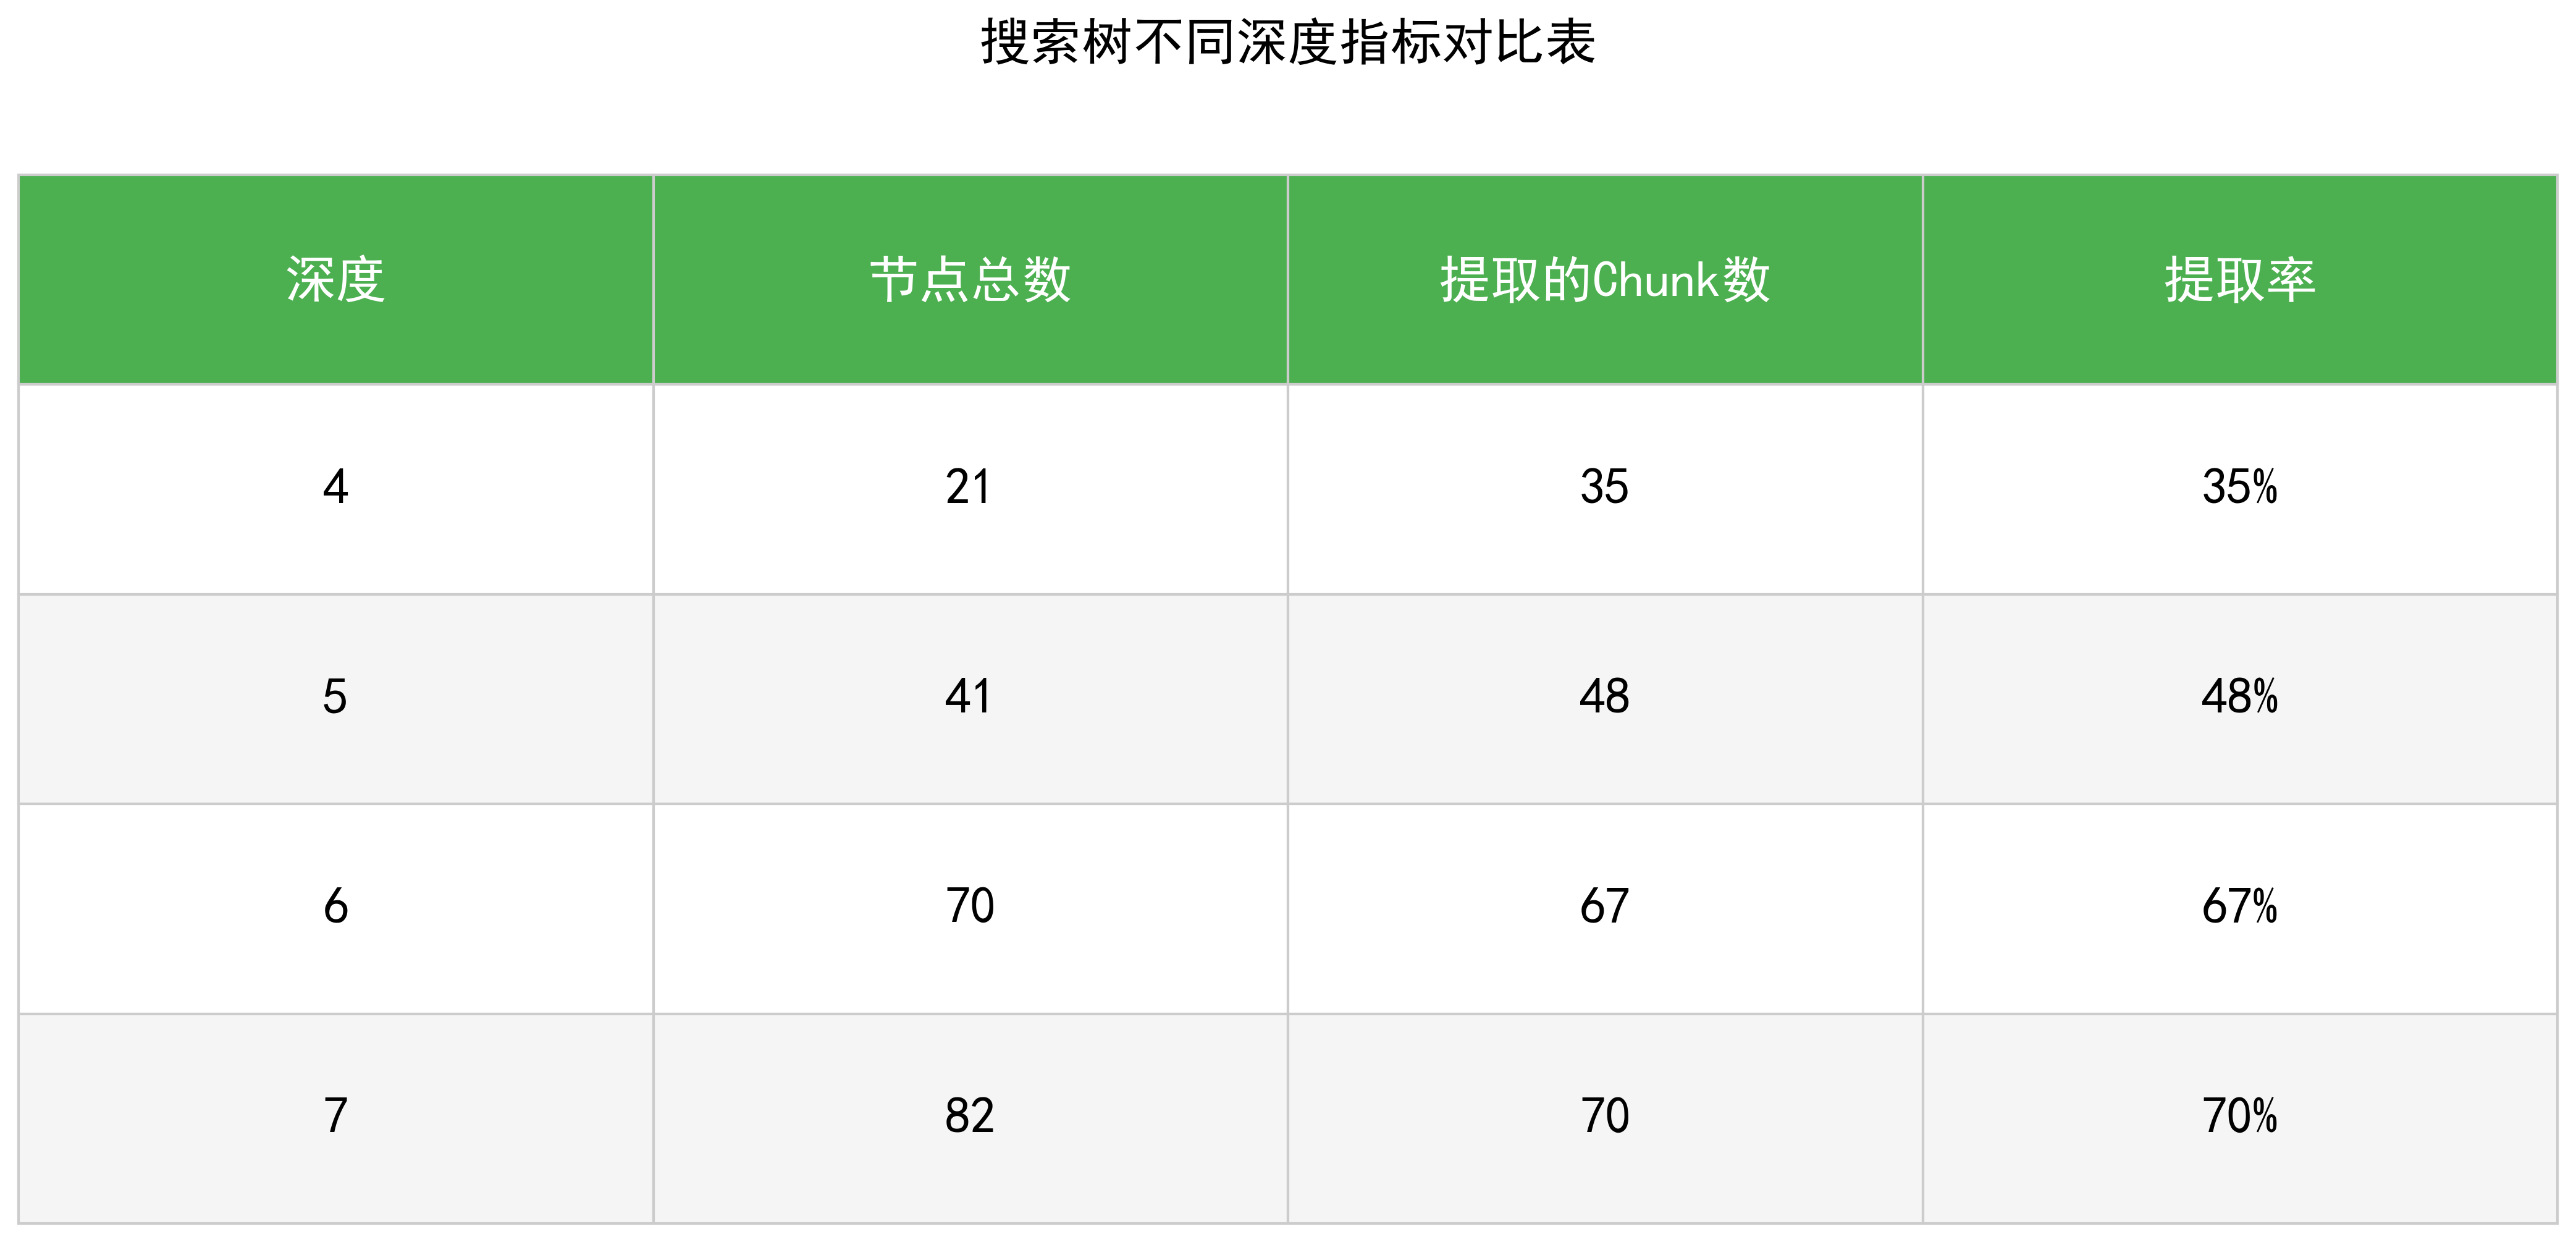

This figure's Python source:
"""
搜索树不同深度指标对比表
用于对比搜索树在不同深度时提取的chunk数、节点总数、CRR等指标
"""

import pandas as pd
from tabulate import tabulate
import matplotlib.pyplot as plt
import matplotlib
# 设置中文字体支持
matplotlib.rcParams['font.sans-serif'] = ['SimHei', 'Microsoft YaHei', 'Arial Unicode MS']
matplotlib.rcParams['axes.unicode_minus'] = False


def create_comparison_table():
    """
    创建搜索树不同深度指标对比表
    数据可以手动填充
    """
    # 定义表格数据（示例数据，可根据实际情况修改）
    data = {
        '深度': [4, 5, 6, 7],
        '节点总数': [21, 41, 70, 82],  # 请填入实际数据
        '提取的Chunk数': [35, 48, 67, 70],  # 请填入实际数据
        '提取率': ["35%", "48%", "67%", "70%"],  # 请填入实际数据（0-1之间的小数）
    }
    
    # 创建DataFrame
    df = pd.DataFrame(data)
    
    return df


def display_table(df):
    """
    以美观的格式显示表格
    """
    print("\n" + "="*80)
    print("搜索树不同深度指标对比表")
    print("="*80)
    print(tabulate(df, headers='keys', tablefmt='grid', showindex=False, floatfmt='.4f'))
    print("="*80 + "\n")


def save_to_csv(df, filename='search_tree_comparison.csv'):
    """
    将表格保存为CSV文件
    """
    df.to_csv(filename, index=False, encoding='utf-8-sig')
    print(f"表格已保存到: {filename}")


def save_to_excel(df, filename='search_tree_comparison.xlsx'):
    """
    将表格保存为Excel文件
    """
    df.to_excel(filename, index=False, engine='openpyxl')
    print(f"表格已保存到: {filename}")


def save_to_png(df, filename='search_tree_comparison.png', dpi=300):
    """
    将表格绘制成PNG图片文件
    """
    # 创建图形和轴，为标题留出空间
    fig, ax = plt.subplots(figsize=(14, max(7, len(df) * 1.0 + 2)))  # 增大图形尺寸以适应更大字体
    ax.axis('tight')
    ax.axis('off')
    
    # 添加标题
    fig.suptitle('搜索树不同深度指标对比表', fontsize=20, fontweight='bold', y=0.95)
    
    # 创建表格，为标题留出空间
    table = ax.table(cellText=df.values, 
                     colLabels=df.columns,
                     cellLoc='center',
                     loc='center',
                     bbox=[0, 0, 1, 0.9])
    
    # 设置表格样式
    table.auto_set_font_size(False)
    table.set_fontsize(20)  # 增大字体大小
    table.scale(1, 2.5)  # 相应调整行高
    
    # 设置表头样式
    for i in range(len(df.columns)):
        table[(0, i)].set_facecolor('#4CAF50')
        table[(0, i)].set_text_props(weight='bold', color='white')
    
    # 设置数据行样式（交替颜色）
    for i in range(1, len(df) + 1):
        for j in range(len(df.columns)):
            if i % 2 == 0:
                table[(i, j)].set_facecolor('#F5F5F5')
            else:
                table[(i, j)].set_facecolor('white')
            table[(i, j)].set_edgecolor('#CCCCCC')
    
    # 设置边框
    for key, cell in table.get_celld().items():
        cell.set_edgecolor('#CCCCCC')
        cell.set_linewidth(1)
    
    # 保存图片
    plt.tight_layout()
    plt.savefig(filename, dpi=dpi, bbox_inches='tight', facecolor='white', edgecolor='none')
    plt.close()
    print(f"表格图片已保存到: {filename}")


if __name__ == '__main__':
    # 创建对比表
    comparison_df = create_comparison_table()
    
    # 显示表格
    display_table(comparison_df)
    
    # 保存为PNG图片
    save_to_png(comparison_df)
    
    # 保存为CSV（可选）
    # save_to_csv(comparison_df)
    
    # 保存为Excel（可选，需要安装openpyxl: pip install openpyxl）
    # save_to_excel(comparison_df)
    
    print("\n提示：请在代码中修改数据后重新运行此脚本。")
    print("数据字段说明：")
    print("  - 深度: 搜索树的深度层级")
    print("  - 提取的Chunk数: 在该深度下提取到的chunk总数")
    print("  - 节点总数: 搜索树中该深度及之前所有深度的节点总数")
    print("  - CRR: 累积召回率 (Cumulative Recall Rate)")
    print("  - 平均节点扩展数: 每个节点的平均子节点数（可选）")
    print("  - 搜索时间: 达到该深度所需的搜索时间（可选）")
